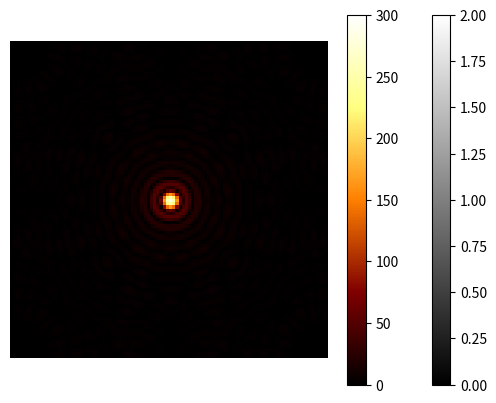

Generate this figure with matplotlib:
# -*- coding: utf-8 -*-
"""
Created on Fri Nov 30 12:13:40 2018

[redacted]
"""

#plot for the aperture

import numpy as np
import matplotlib.pyplot as plt

N = 100                    #higher N means higher resolution but will result in a weird diffraction pattern
A = np.zeros((N,N))

x = np.linspace(-2,2,N)
y = x

xx , yy = np.meshgrid(x, y)

# [redacted]

r1 = 0.4                  #radius of the bigger circle
r2 = 0.1               #radius of the smaller circle
                          #the width of the larger circle should be 20 percent of the aperture plane

c1 = np.where(xx**2 + yy**2 <= r1)
c2 = np.where(xx**2 + yy**2 <=r2  )

A[c1] = 0.4
A[c2] = 0.3

print("\nAperture plot:")

plt.imshow(A, cmap='gray', vmin=0, vmax=2)
plt.colorbar()
plt.axis('off')

plt.show()

#computing for the diffraction pattern using fast fourier transform for 2d

from numpy.fft import fft2, fftshift

FA = np.abs(fftshift(fft2(A)))

print("\nDiffraction pattern: ")

plt.imshow(FA,cmap='afmhot', vmin=0, vmax=300)
plt.colorbar()
plt.axis('off')
plt.show()


